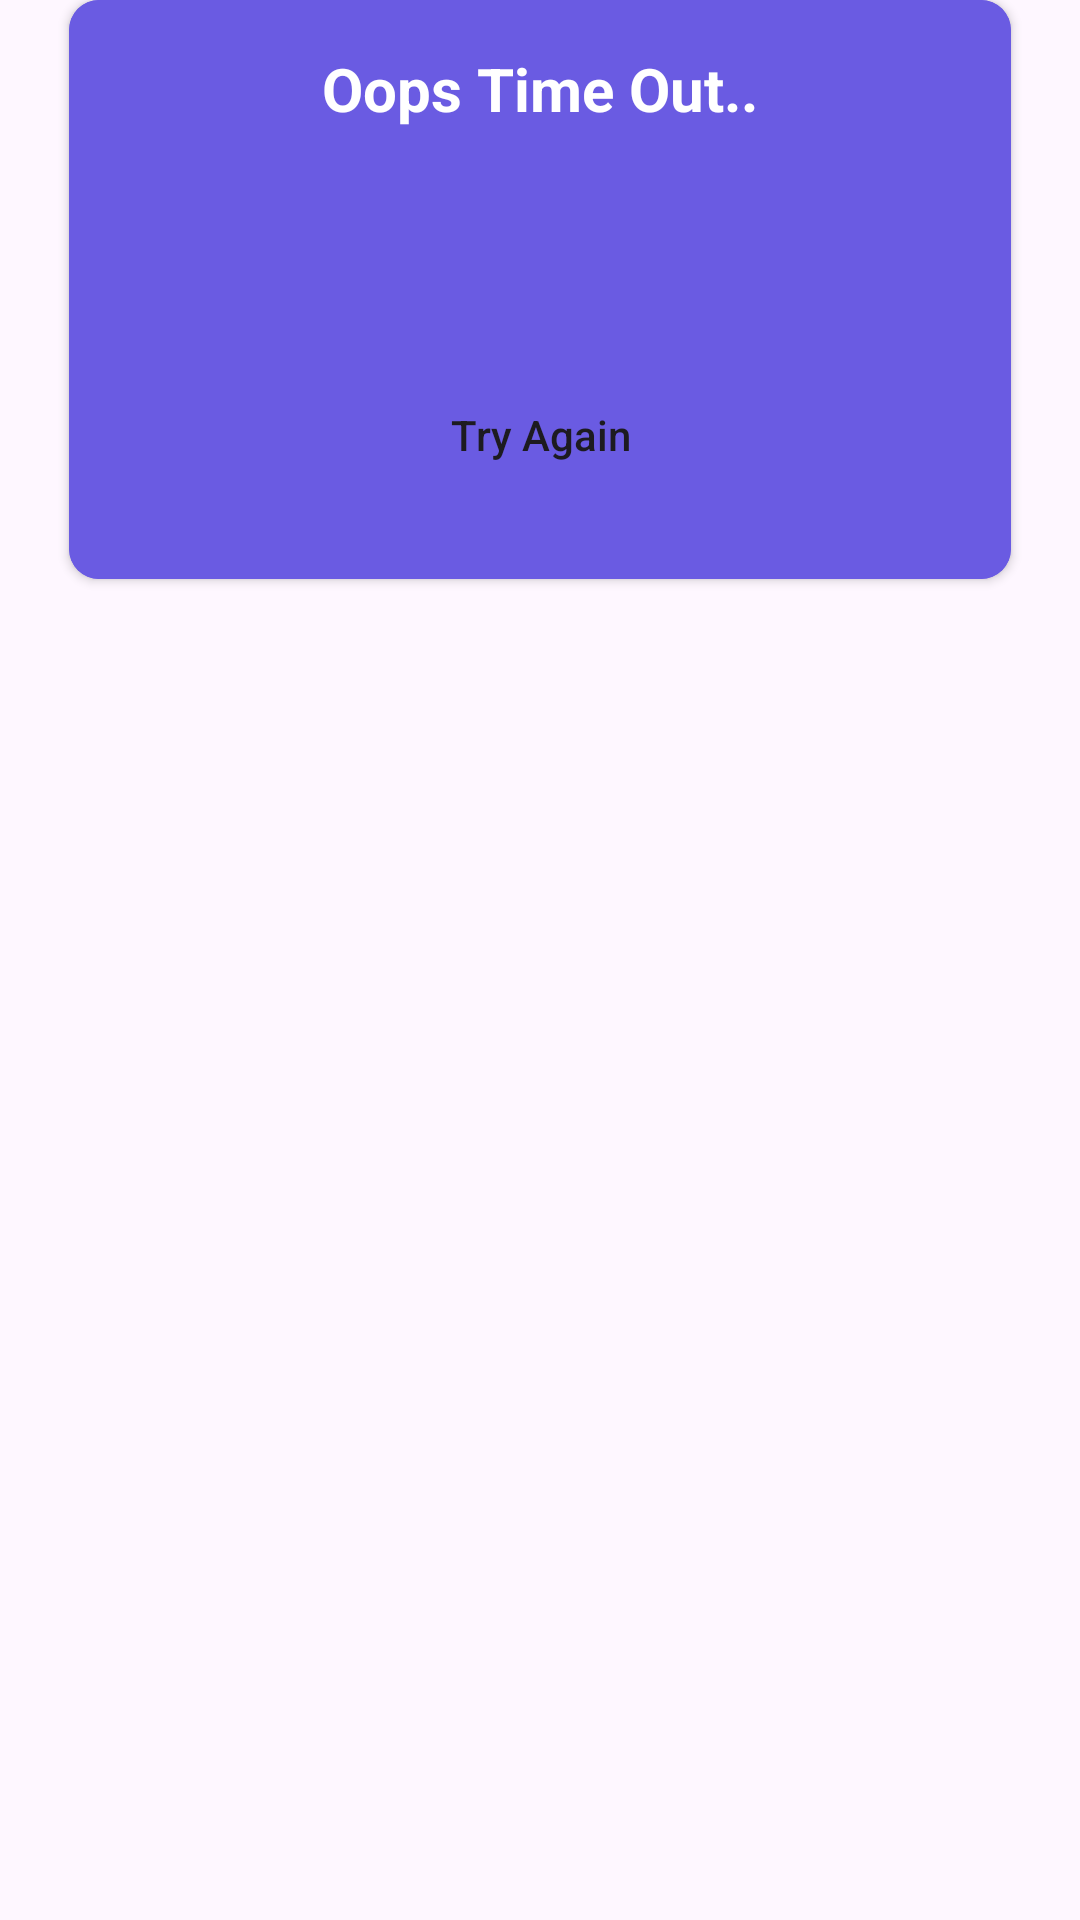

Produce the Android XML layout that renders to this screen, including the resource entries it uses.
<!-- AndroidManifest.xml: application theme Theme.TriversityLingo2 -->
<!-- res/layout/timeout_dialog.xml -->
<?xml version="1.0" encoding="utf-8"?>
<androidx.constraintlayout.widget.ConstraintLayout xmlns:android="http://schemas.android.com/apk/res/android"
    xmlns:app="http://schemas.android.com/apk/res-auto"
    xmlns:tools="http://schemas.android.com/tools"
    android:layout_width="wrap_content"
    android:layout_height="wrap_content"
    android:layout_gravity="center">

    <androidx.cardview.widget.CardView
        android:layout_width="wrap_content"
        android:layout_height="wrap_content"
        app:cardBackgroundColor="@color/backg"
        app:cardCornerRadius="10dp"
        app:layout_constraintEnd_toEndOf="parent"
        app:layout_constraintStart_toStartOf="parent"
        app:layout_constraintTop_toTopOf="parent">

        <androidx.constraintlayout.widget.ConstraintLayout
            android:layout_width="match_parent"
            android:layout_height="match_parent"
            android:background="@color/backg">

            <TextView
                android:id="@+id/textView8"
                android:layout_width="wrap_content"
                android:layout_height="wrap_content"
                android:layout_marginTop="16dp"
                android:text="Oops Time Out.."
                android:textColor="@color/white"
                android:textSize="20sp"
                android:textStyle="bold"
                app:layout_constraintEnd_toEndOf="parent"
                app:layout_constraintStart_toStartOf="parent"
                app:layout_constraintTop_toTopOf="parent" />

            <ImageView
                android:id="@+id/imageView7"
                android:layout_width="50dp"
                android:layout_height="50dp"
                android:layout_marginTop="12dp"
                app:layout_constraintEnd_toEndOf="@+id/textView8"
                app:layout_constraintStart_toStartOf="@+id/textView8"
                app:layout_constraintTop_toBottomOf="@+id/textView8"
                app:srcCompat="@drawable/stopwatch" />

            <androidx.appcompat.widget.AppCompatButton
                android:id="@+id/tryAgain"
                android:layout_width="250dp"
                android:layout_height="48dp"
                android:layout_marginStart="32dp"
                android:layout_marginTop="16dp"
                android:layout_marginEnd="32dp"
                android:layout_marginBottom="24dp"
                android:background="@drawable/btn_share"
                android:text="Try Again"
                android:textAllCaps="false"
                app:layout_constraintBottom_toBottomOf="parent"
                app:layout_constraintEnd_toEndOf="parent"
                app:layout_constraintStart_toStartOf="parent"
                app:layout_constraintTop_toBottomOf="@+id/imageView7" />
        </androidx.constraintlayout.widget.ConstraintLayout>
    </androidx.cardview.widget.CardView>
</androidx.constraintlayout.widget.ConstraintLayout>
<!-- resources referenced by this layout -->
<resources>
  <color name="backg">#6A5BE2</color>
  <color name="white">#FFFFFFFF</color>
  <style name="Theme.TriversityLingo2" parent="Base.Theme.TriversityLingo2" />
  <style name="Base.Theme.TriversityLingo2" parent="Theme.Material3.DayNight.NoActionBar">
          <item name="colorPrimary">@color/backg</item>
          <item name="colorPrimaryVariant">@color/purple_700</item>
          <item name="colorOnPrimary">@color/white</item>
          
          <item name="colorSecondary">@color/teal_200</item>
          <item name="colorSecondaryVariant">@color/teal_700</item>
          <item name="colorOnSecondary">@color/black</item>
          
          <item name="android:statusBarColor">@color/backg</item>
  
          
      </style>
  <color name="purple_700">#FF3700B3</color>
  <color name="teal_200">#FF03DAC5</color>
  <color name="teal_700">#FF018786</color>
  <color name="black">#FF000000</color>
</resources>
